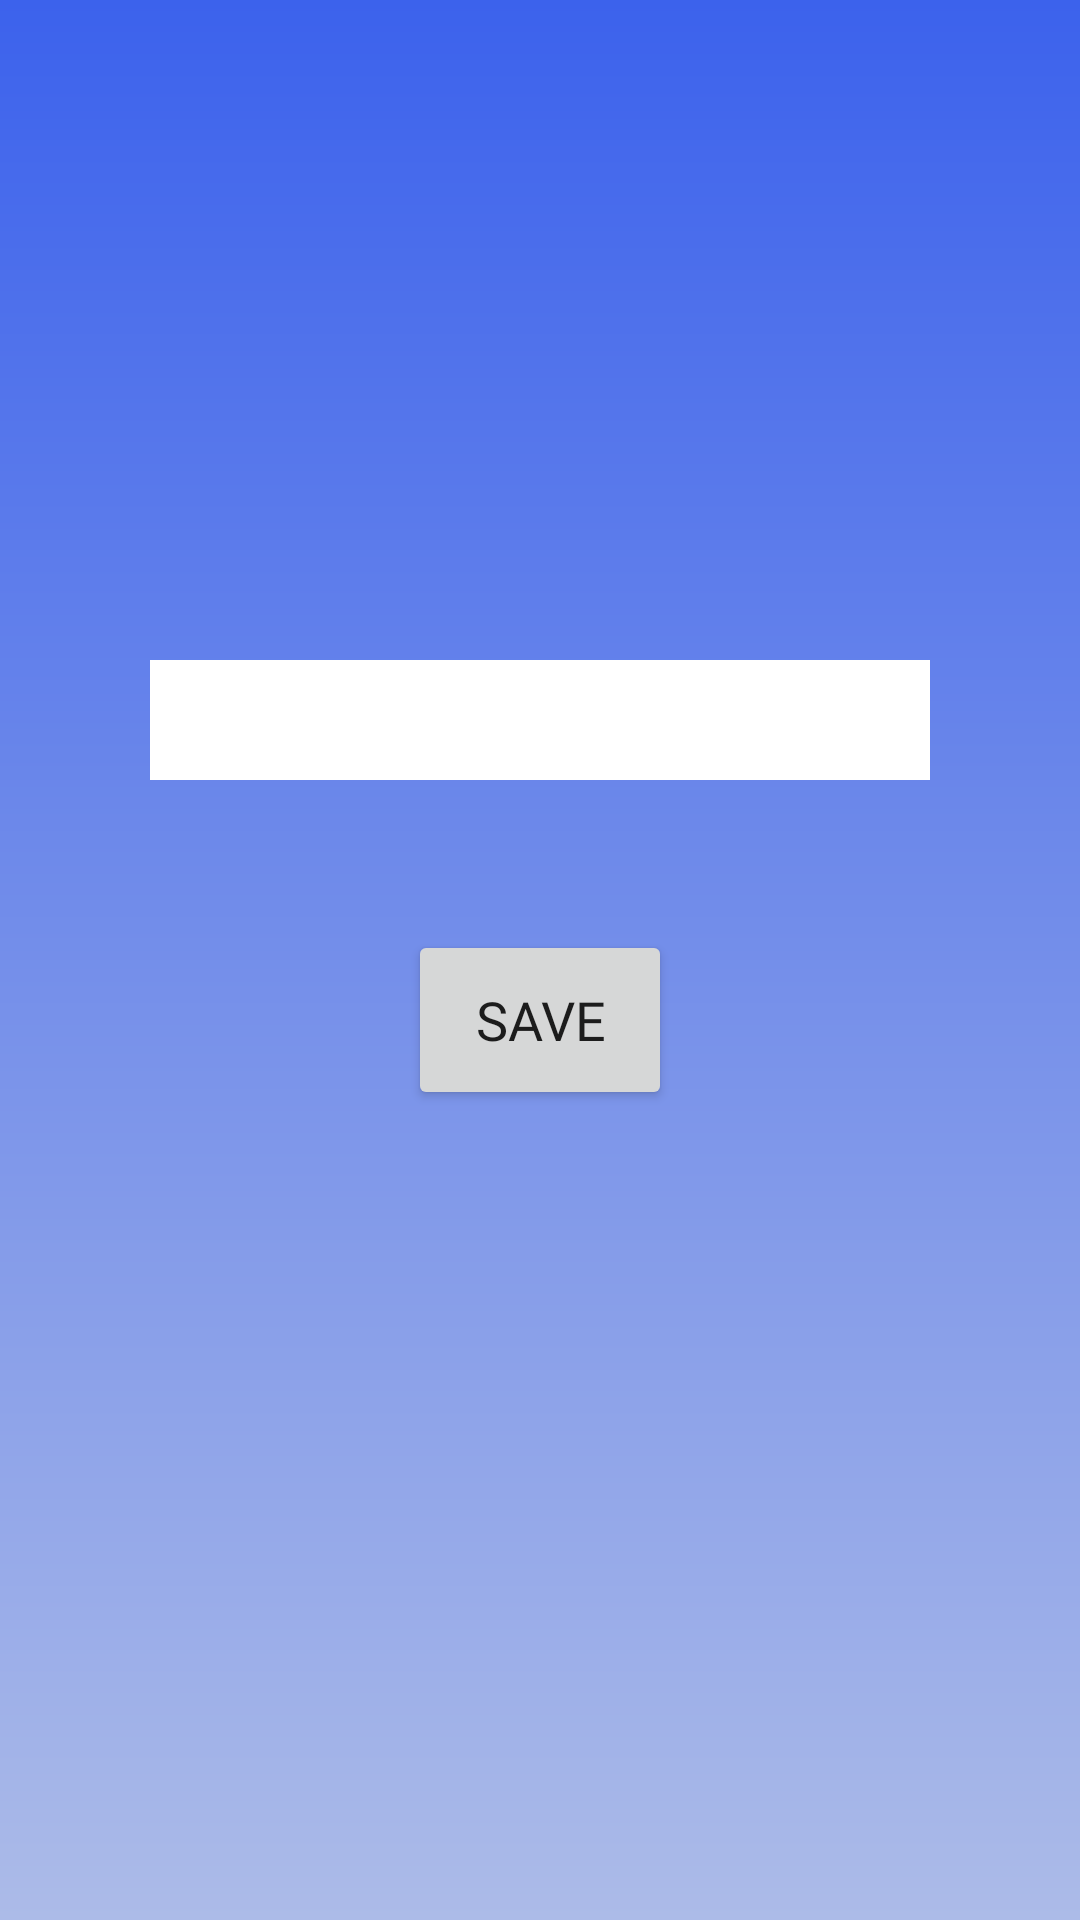

Layout XML and referenced resources for this Android screen:
<!-- AndroidManifest.xml: application theme Theme.MaterialComponents.Light.NoActionBar -->
<!-- res/layout/activity_avatar.xml -->
<?xml version="1.0" encoding="utf-8"?>
<androidx.constraintlayout.widget.ConstraintLayout xmlns:android="http://schemas.android.com/apk/res/android"
    xmlns:app="http://schemas.android.com/apk/res-auto"
    xmlns:tools="http://schemas.android.com/tools"
    android:layout_width="match_parent"
    android:layout_height="match_parent"
    android:background="@drawable/gradient4"
    tools:context=".AvatarActivity">

    <ImageView
        android:id="@+id/profileImage"
        android:layout_width="0dp"
        android:layout_height="90dp"
        android:layout_marginStart="125dp"
        android:layout_marginTop="80dp"
        android:layout_marginEnd="125dp"
        app:layout_constraintEnd_toEndOf="parent"
        app:layout_constraintStart_toStartOf="parent"
        app:layout_constraintTop_toTopOf="parent" />

    <Spinner
        android:id="@+id/profileImageChoices"
        android:layout_width="0dp"
        android:layout_height="40dp"
        android:layout_marginStart="50dp"
        android:layout_marginTop="50dp"
        android:layout_marginEnd="50dp"
        android:background="@android:color/white"
        app:layout_constraintEnd_toEndOf="parent"
        app:layout_constraintStart_toStartOf="parent"
        app:layout_constraintTop_toBottomOf="@+id/profileImage" />

    <Button
        android:id="@+id/saveAvatarButton"
        android:layout_width="wrap_content"
        android:layout_height="60dp"
        android:layout_marginTop="50dp"
        android:fontFamily="@font/open_sans"
        android:onClick="save_avatar"
        android:text="SAVE"
        android:textSize="18sp"
        app:cornerRadius="25sp"
        app:layout_constraintEnd_toEndOf="parent"
        app:layout_constraintStart_toStartOf="parent"
        app:layout_constraintTop_toBottomOf="@+id/profileImageChoices" />
</androidx.constraintlayout.widget.ConstraintLayout>
<!-- resources referenced by this layout -->
<resources>
  <!-- drawable gradient4 (drawable) -->
  <?xml version="1.0" encoding="utf-8"?>
  <shape xmlns:android="http://schemas.android.com/apk/res/android"
      android:shape="rectangle">
      <gradient
          android:startColor="#ACBBE8"
          android:endColor="#3C62EC"
          android:angle="90"/>
  </shape>
</resources>
